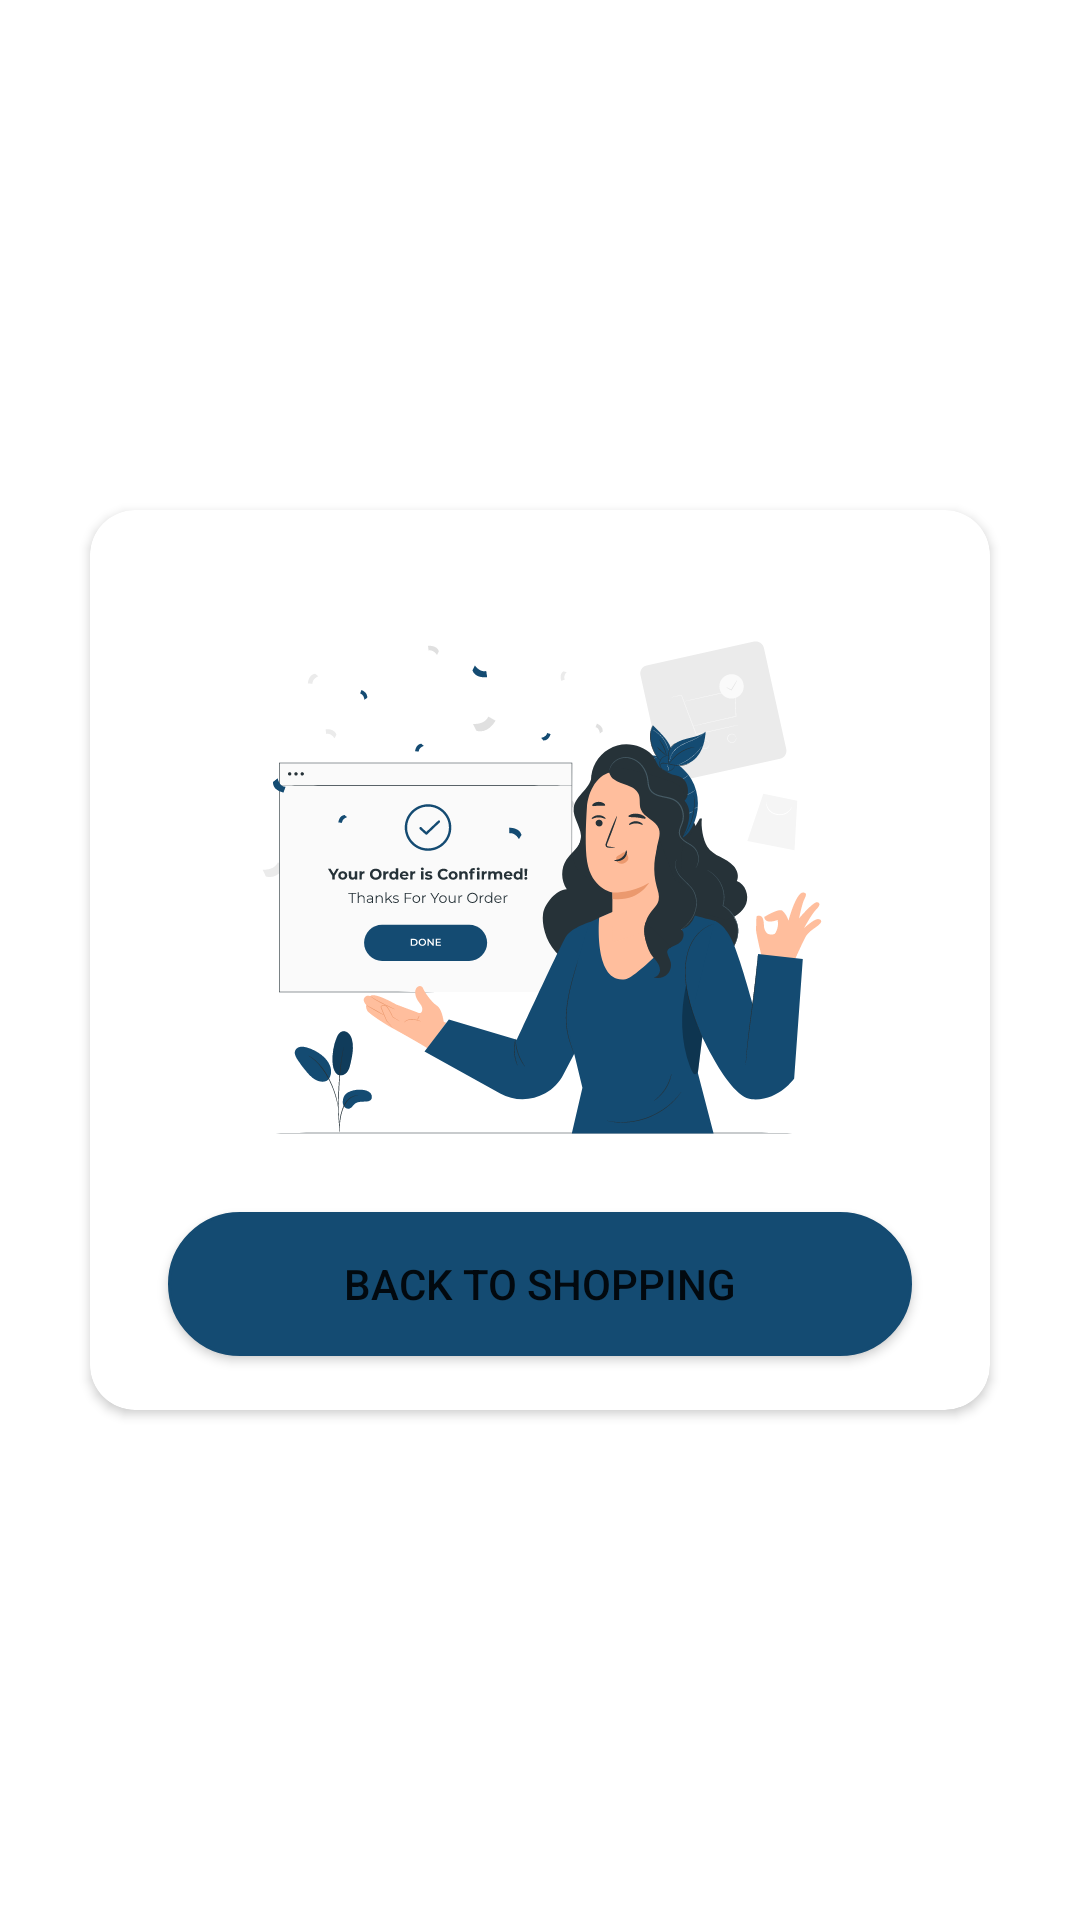

Write the Android layout XML for this screen, with the resource values it uses.
<!-- AndroidManifest.xml: application theme Theme.UpSchoolCapstoneProject -->
<!-- res/layout/confirm_order_popup.xml -->
<?xml version="1.0" encoding="utf-8"?>
<layout xmlns:android="http://schemas.android.com/apk/res/android"
    xmlns:app="http://schemas.android.com/apk/res-auto">

    <androidx.constraintlayout.widget.ConstraintLayout
        android:id="@+id/popup_window_background"
        android:layout_width="match_parent"
        android:layout_height="match_parent">

        <androidx.cardview.widget.CardView
            android:layout_width="300dp"
            android:layout_height="300dp"
            app:cardCornerRadius="15dp"
            app:contentPadding="10dp"
            app:layout_constraintBottom_toBottomOf="parent"
            app:layout_constraintEnd_toEndOf="parent"
            app:layout_constraintStart_toStartOf="parent"
            app:layout_constraintTop_toTopOf="parent">

            <androidx.constraintlayout.widget.ConstraintLayout
                android:layout_width="match_parent"
                android:layout_height="match_parent">

                <ImageView
                    android:id="@+id/imageView2"
                    android:layout_width="200dp"
                    android:layout_height="200dp"
                    android:layout_margin="16dp"
                    android:src="@drawable/ic_confirm_order"
                    app:layout_constraintEnd_toEndOf="parent"
                    app:layout_constraintStart_toStartOf="parent"
                    app:layout_constraintTop_toTopOf="parent"
                    android:contentDescription="@string/success_popup_image" />

                <Button
                    android:id="@+id/backToShopButton"
                    android:layout_width="0dp"
                    android:layout_height="wrap_content"
                    android:layout_margin="16dp"
                    android:background="@drawable/button"
                    android:text="@string/back_to_shopping"
                    app:layout_constraintBottom_toBottomOf="parent"
                    app:layout_constraintEnd_toEndOf="parent"
                    app:layout_constraintStart_toStartOf="parent"
                    app:layout_constraintTop_toBottomOf="@+id/imageView2" />
            </androidx.constraintlayout.widget.ConstraintLayout>

        </androidx.cardview.widget.CardView>


    </androidx.constraintlayout.widget.ConstraintLayout>
</layout>
<!-- resources referenced by this layout -->
<resources>
  <!-- drawable button (drawable) -->
  <?xml version="1.0" encoding="utf-8"?>
  <selector xmlns:android="http://schemas.android.com/apk/res/android">
      <item>
          <shape android:shape="rectangle">
              <corners android:radius="150dip" />
              <stroke android:width="1dip" android:color="#144B72" />
              <gradient android:angle="-90" android:endColor="#144B72" android:startColor="#144B72" />
          </shape>
      </item>
  </selector>
  <!-- drawable ic_confirm_order: vector/xml drawable (drawable, 44440 chars, omitted) -->
  <string name="back_to_shopping">Back to Shopping</string>
  <string name="success_popup_image">success popup image</string>
  <style name="Theme.UpSchoolCapstoneProject" parent="Theme.MaterialComponents.DayNight.NoActionBar">
          
          <item name="colorPrimary">#144B72</item>
          <item name="colorPrimaryVariant">#144B72</item>
          <item name="colorOnPrimary">@color/white</item>
          
          <item name="colorSecondary">@color/teal_200</item>
          <item name="colorSecondaryVariant">@color/teal_700</item>
          <item name="colorOnSecondary">@color/black</item>
          
          <item name="android:statusBarColor" tools:targetApi="l">?attr/colorPrimaryVariant</item>
          
      </style>
  <color name="white">#FFFFFFFF</color>
  <color name="teal_200">#FF03DAC5</color>
  <color name="teal_700">#FF018786</color>
  <color name="black">#FF000000</color>
</resources>
